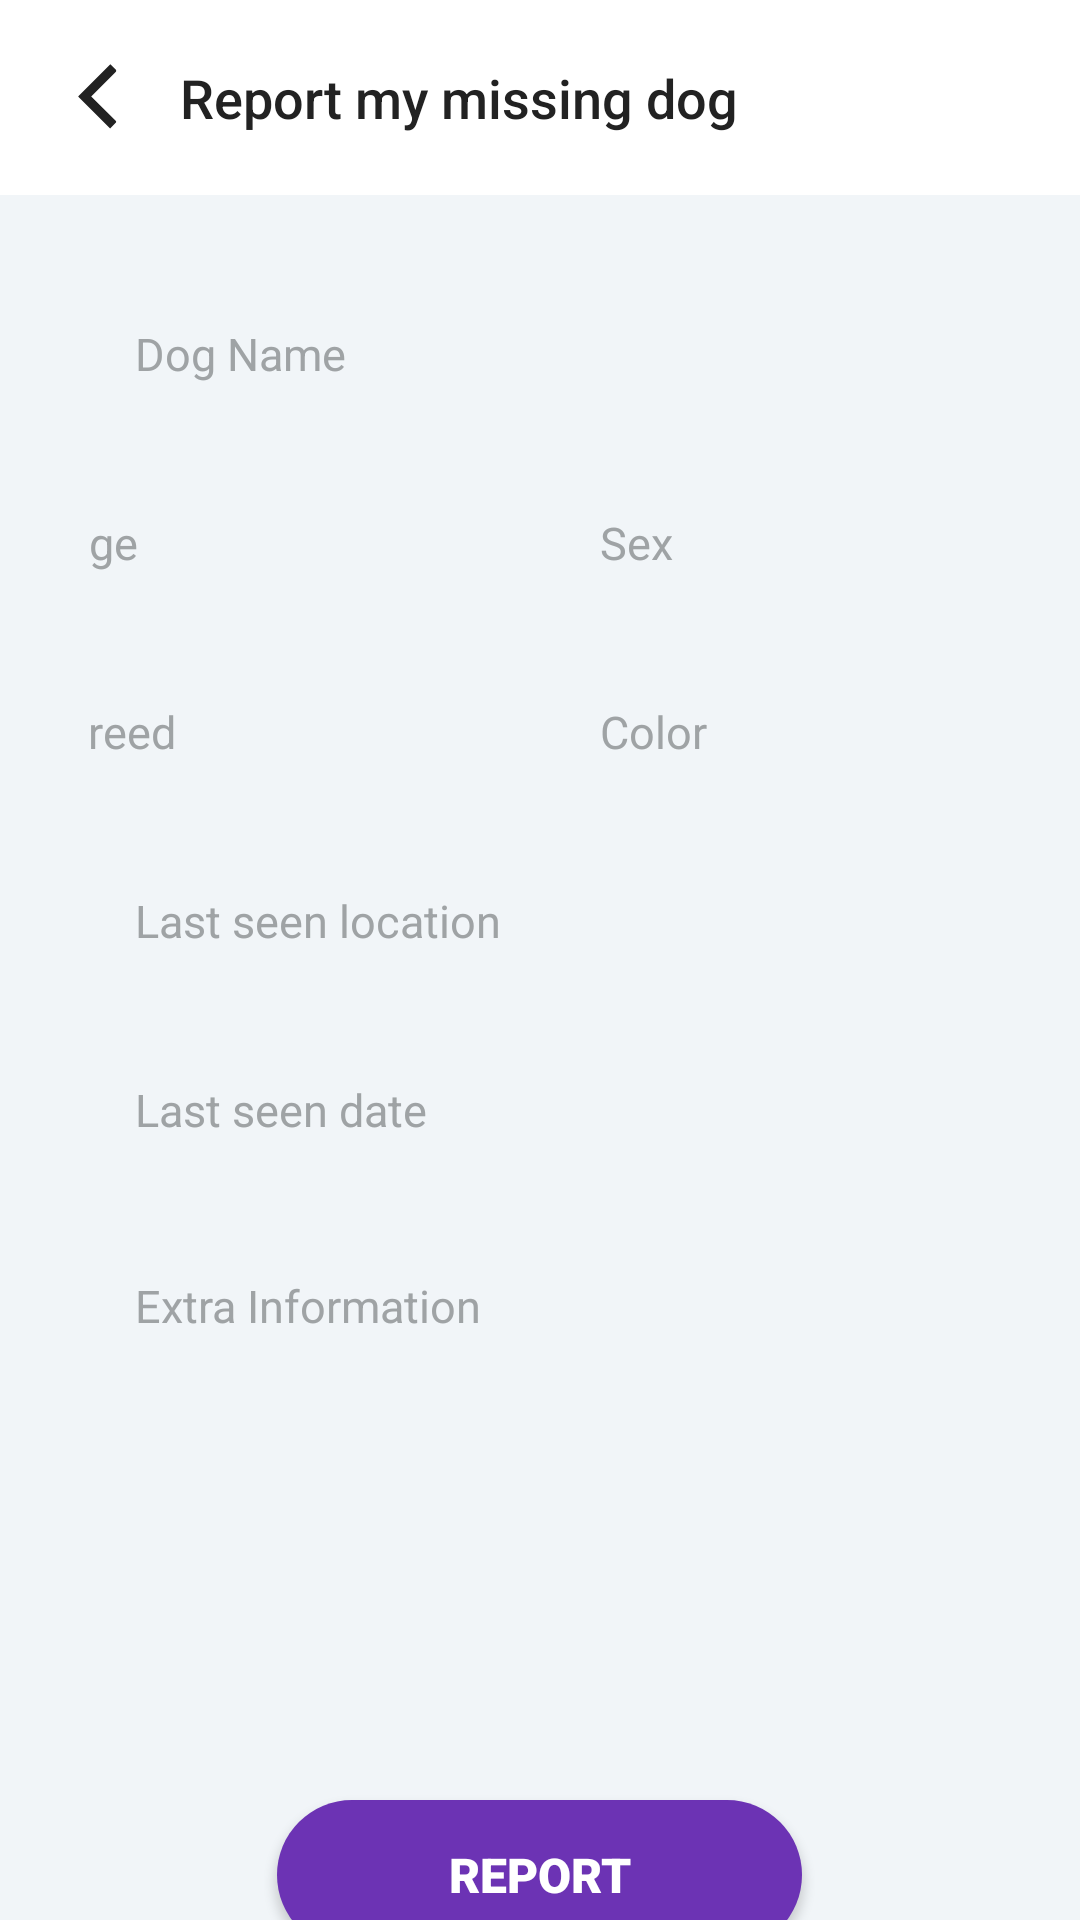

Android layout source for this screen:
<!-- AndroidManifest.xml: application theme Theme.Pawprints -->
<!-- res/layout/fragment_report_missing.xml -->
<?xml version="1.0" encoding="utf-8"?>
<FrameLayout xmlns:android="http://schemas.android.com/apk/res/android"
    xmlns:app="http://schemas.android.com/apk/res-auto"
    xmlns:tools="http://schemas.android.com/tools"
    android:layout_width="match_parent"
    android:layout_height="match_parent"
    android:background="@color/background"
    tools:context=".ui.report.ReportMissingFragment">

    <LinearLayout
        android:layout_width="match_parent"
        android:layout_height="match_parent"
        android:gravity="center_horizontal"
        android:orientation="vertical">

        <LinearLayout
            android:id="@+id/top"
            android:layout_width="match_parent"
            android:layout_height="65dp"
            android:orientation="horizontal"
            android:gravity="center_vertical"
            android:background="@color/white">

            <ImageButton
                android:layout_width="wrap_content"
                android:background="@drawable/transparent_background"
                android:layout_height="25dp"
                android:scaleType="centerCrop"
                android:gravity="center_vertical"
                android:adjustViewBounds="true"
                android:layout_marginStart="20dp"
                android:src="@drawable/ic_icon_back"/>

            <TextView
                android:layout_width="290dp"
                android:layout_height="wrap_content"
                android:layout_marginStart="15dp"
                android:fontFamily="sans-serif-medium"
                android:text="Report my missing dog"
                android:textColor="@color/text_black"
                android:textSize="18sp">

            </TextView>

        </LinearLayout>

        <LinearLayout
            android:layout_width="match_parent"
            android:layout_height="48dp"
            android:layout_marginTop="30dp"
            android:layout_marginStart="30dp"
            android:layout_marginEnd="30dp"
            android:orientation="horizontal"
            android:gravity="center_vertical">

            <EditText
                android:layout_width="300dp"
                android:layout_height="48dp"
                android:background="@drawable/f_rounded_corner"
                android:hint="Dog Name"
                android:inputType="text"
                android:padding="15dp"
                android:textColor="@color/black"
                android:textColorHint="@color/light_grey"
                android:textSize="15sp">

            </EditText>

            <ImageView
                android:contentDescription="heart"
                android:layout_width="45dp"
                android:layout_height="45dp"
                android:layout_marginEnd="30dp"
                android:layout_marginStart="8dp"
                android:background="@drawable/ic_icon_add_photo">
            </ImageView>
            
        </LinearLayout>

        <LinearLayout
            android:layout_width="match_parent"
            android:layout_height="48dp"
            android:layout_marginTop="15dp"
            android:layout_marginStart="30dp"
            android:layout_marginEnd="30dp"
            android:orientation="horizontal"
            android:gravity="center_horizontal">

            <EditText
                android:layout_width="170dp"
                android:layout_height="48dp"
                android:background="@drawable/f_rounded_corner"
                android:hint="Age"
                android:inputType="text"
                android:padding="15dp"
                android:textColor="@color/black"
                android:textColorHint="@color/light_grey"
                android:textSize="15sp">

            </EditText>

            <EditText
                android:layout_width="170dp"
                android:layout_height="48dp"
                android:layout_marginStart="10dp"
                android:background="@drawable/f_rounded_corner"
                android:hint="Sex"
                android:inputType="text"
                android:padding="15dp"
                android:textColor="@color/black"
                android:textColorHint="@color/light_grey"
                android:textSize="15sp">

            </EditText>

            

        </LinearLayout>

        <LinearLayout
            android:layout_width="match_parent"
            android:layout_height="48dp"
            android:layout_marginTop="15dp"
            android:layout_marginStart="30dp"
            android:layout_marginEnd="30dp"
            android:orientation="horizontal"
            android:gravity="center_horizontal">

            <EditText
                android:layout_width="170dp"
                android:layout_height="48dp"
                android:background="@drawable/f_rounded_corner"
                android:hint="Breed"
                android:inputType="text"
                android:padding="15dp"
                android:textColor="@color/black"
                android:textColorHint="@color/light_grey"
                android:textSize="15sp">

            </EditText>

            <EditText
                android:layout_width="170dp"
                android:layout_height="48dp"
                android:layout_marginStart="10dp"
                android:background="@drawable/f_rounded_corner"
                android:hint="Color"
                android:inputType="text"
                android:padding="15dp"
                android:textColor="@color/black"
                android:textColorHint="@color/light_grey"
                android:textSize="15sp">

            </EditText>
            
        </LinearLayout>

        <EditText
            android:layout_width="match_parent"
            android:layout_height="48dp"
            android:layout_marginTop="15dp"
            android:layout_marginStart="30dp"
            android:layout_marginEnd="30dp"
            android:background="@drawable/f_rounded_corner"
            android:hint="Last seen location"
            android:inputType="text"
            android:padding="15dp"
            android:textColor="@color/black"
            android:textColorHint="@color/light_grey"
            android:textSize="15sp">
        </EditText>

        <EditText
            android:layout_width="match_parent"
            android:layout_height="48dp"
            android:layout_marginTop="15dp"
            android:layout_marginStart="30dp"
            android:layout_marginEnd="30dp"
            android:background="@drawable/f_rounded_corner"
            android:hint="Last seen date"
            android:inputType="date"
            android:padding="15dp"
            android:textColor="@color/black"
            android:textColorHint="@color/light_grey"
            android:textSize="15sp">
        </EditText>

        <EditText
            android:layout_width="match_parent"
            android:layout_height="150dp"
            android:layout_marginTop="15dp"
            android:layout_marginStart="30dp"
            android:layout_marginEnd="30dp"
            android:background="@drawable/f_rounded_corner"
            android:hint="Extra Information"
            android:inputType="text"
            android:padding="15dp"
            android:gravity="left"
            android:textColor="@color/black"
            android:textColorHint="@color/light_grey"
            android:textSize="15sp">

        </EditText>

        <Button
            android:text="REPORT"
            android:contentDescription="blahblah"
            android:textSize="16sp"
            android:layout_marginTop="40dp"
            android:fontFamily="sans-serif-black"
            android:textColor="@color/white"
            android:layout_width="175dp"
            android:layout_height="50dp"
            android:background="@drawable/rounded_blue">

        </Button>

    </LinearLayout>

</FrameLayout>
<!-- resources referenced by this layout -->
<resources>
  <color name="background">#f1f5f8</color>
  <color name="black">#FF000000</color>
  <color name="light_grey">#9fa3a5</color>
  <color name="text_black">#222222</color>
  <color name="white">#FFFFFFFF</color>
  <!-- drawable ic_icon_add_photo (drawable) -->
  <vector xmlns:android="http://schemas.android.com/apk/res/android"
      android:width="40dp"
      android:height="40dp"
      android:viewportWidth="30"
      android:viewportHeight="30">
    <group>
      <clip-path
          android:pathData="M2,2.793L28,2.793L28,26.02L2,26.02ZM2,2.793"/>
      <path
          android:pathData="M23.371,2.793L6.625,2.793C4.09,2.793 2.023,4.863 2.023,7.398L2.023,21.629C2.023,24.168 4.09,26.234 6.625,26.234L23.371,26.234C25.906,26.234 27.977,24.168 27.977,21.629L27.977,7.398C27.977,4.863 25.906,2.793 23.371,2.793ZM25.465,13.109L21.879,9.523C21.402,9.047 20.633,9.031 20.137,9.492L13.961,15.234L10.828,12.105C10.352,11.625 9.582,11.609 9.086,12.07L4.535,16.297L4.535,7.398C4.535,6.242 5.473,5.305 6.625,5.305L23.371,5.305C24.527,5.305 25.465,6.242 25.465,7.398ZM25.465,13.109"
          android:fillColor="#8c8f96"
          android:fillType="nonZero"/>
    </group>
  </vector>
  <!-- drawable ic_icon_back (drawable) -->
  <vector xmlns:android="http://schemas.android.com/apk/res/android"
      android:width="40dp"
      android:height="40dp"
      android:viewportWidth="30"
      android:viewportHeight="30">
    <group>
      <clip-path
          android:pathData="M7.234,1.625L22.477,1.625L22.477,27.754L7.234,27.754ZM7.234,1.625"/>
      <path
          android:pathData="M20.051,27.371L7.234,14.555L20.137,1.652L22.762,4.277L12.484,14.555L22.672,24.746L20.051,27.371"
          android:fillColor="#222222"
          android:fillType="nonZero"/>
    </group>
  </vector>
  <!-- drawable rounded_blue (drawable) -->
  <?xml version="1.0" encoding="utf-8"?>
  <shape xmlns:android="http://schemas.android.com/apk/res/android"
      android:shape="rectangle">
      <corners android:radius="500dp"/>
      <solid android:color="@color/purple"/>
  </shape>
  <style name="Theme.Pawprints" parent="Theme.AppCompat.Light.NoActionBar">
          
          <item name="colorPrimary">@color/dark_purple</item>
          <item name="colorPrimaryVariant">@color/purple</item>
          <item name="colorOnPrimary">@color/white</item>
          
          <item name="colorSecondary">@color/dark_blue</item>
          <item name="colorSecondaryVariant">@color/blue</item>
          <item name="colorOnSecondary">@color/white</item>
          
          <item name="android:statusBarColor">@color/light_grey</item>]
          
          <item name="android:colorBackground">@color/background</item>
      </style>
  <color name="purple">#6c33b4</color>
  <color name="dark_purple">#552396</color>
  <color name="dark_blue">#004db5</color>
  <color name="blue">#1665ce</color>
</resources>
